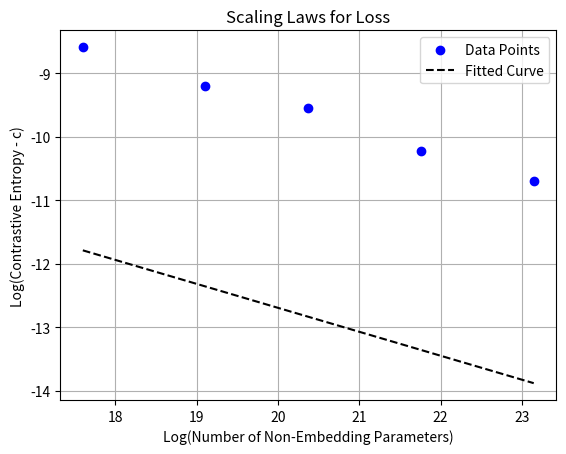

This chart was generated by the following Python code: (Note: this script raises an exception after producing the figure.)
import numpy as np
import matplotlib.pyplot as plt

# 原始数据
N = np.array([44057088, 198229248, 704769024, 2818699264, 11274422272], dtype=np.float32)  
loss = np.array([0.003739327519766013, 0.00365354820880983,  0.003623691318817766, 0.0035889147738936734,0.003575122915571207], dtype=np.float32)  

# 拟合参数
a_opt = 0.00585561  # a
b_opt = 0.37771821    # b
c_opt = 0.00355248   # c

# 线性化数据
log_N = np.log(N)
log_loss = np.log(loss - c_opt)

# 绘制数据点
plt.scatter(log_N, log_loss, label='Data Points', color='blue')

# 绘制拟合直线
log_fit = np.log(a_opt) - b_opt * log_N
plt.plot(log_N, log_fit, linestyle='--', label='Fitted Curve', color='black')

# 美化图表
plt.xlabel("Log(Number of Non-Embedding Parameters)")
plt.ylabel("Log(Contrastive Entropy - c)")
plt.title("Scaling Laws for Loss")
plt.legend()
plt.grid()

plt.savefig('./result/scaling_law_vis.png')
plt.close()